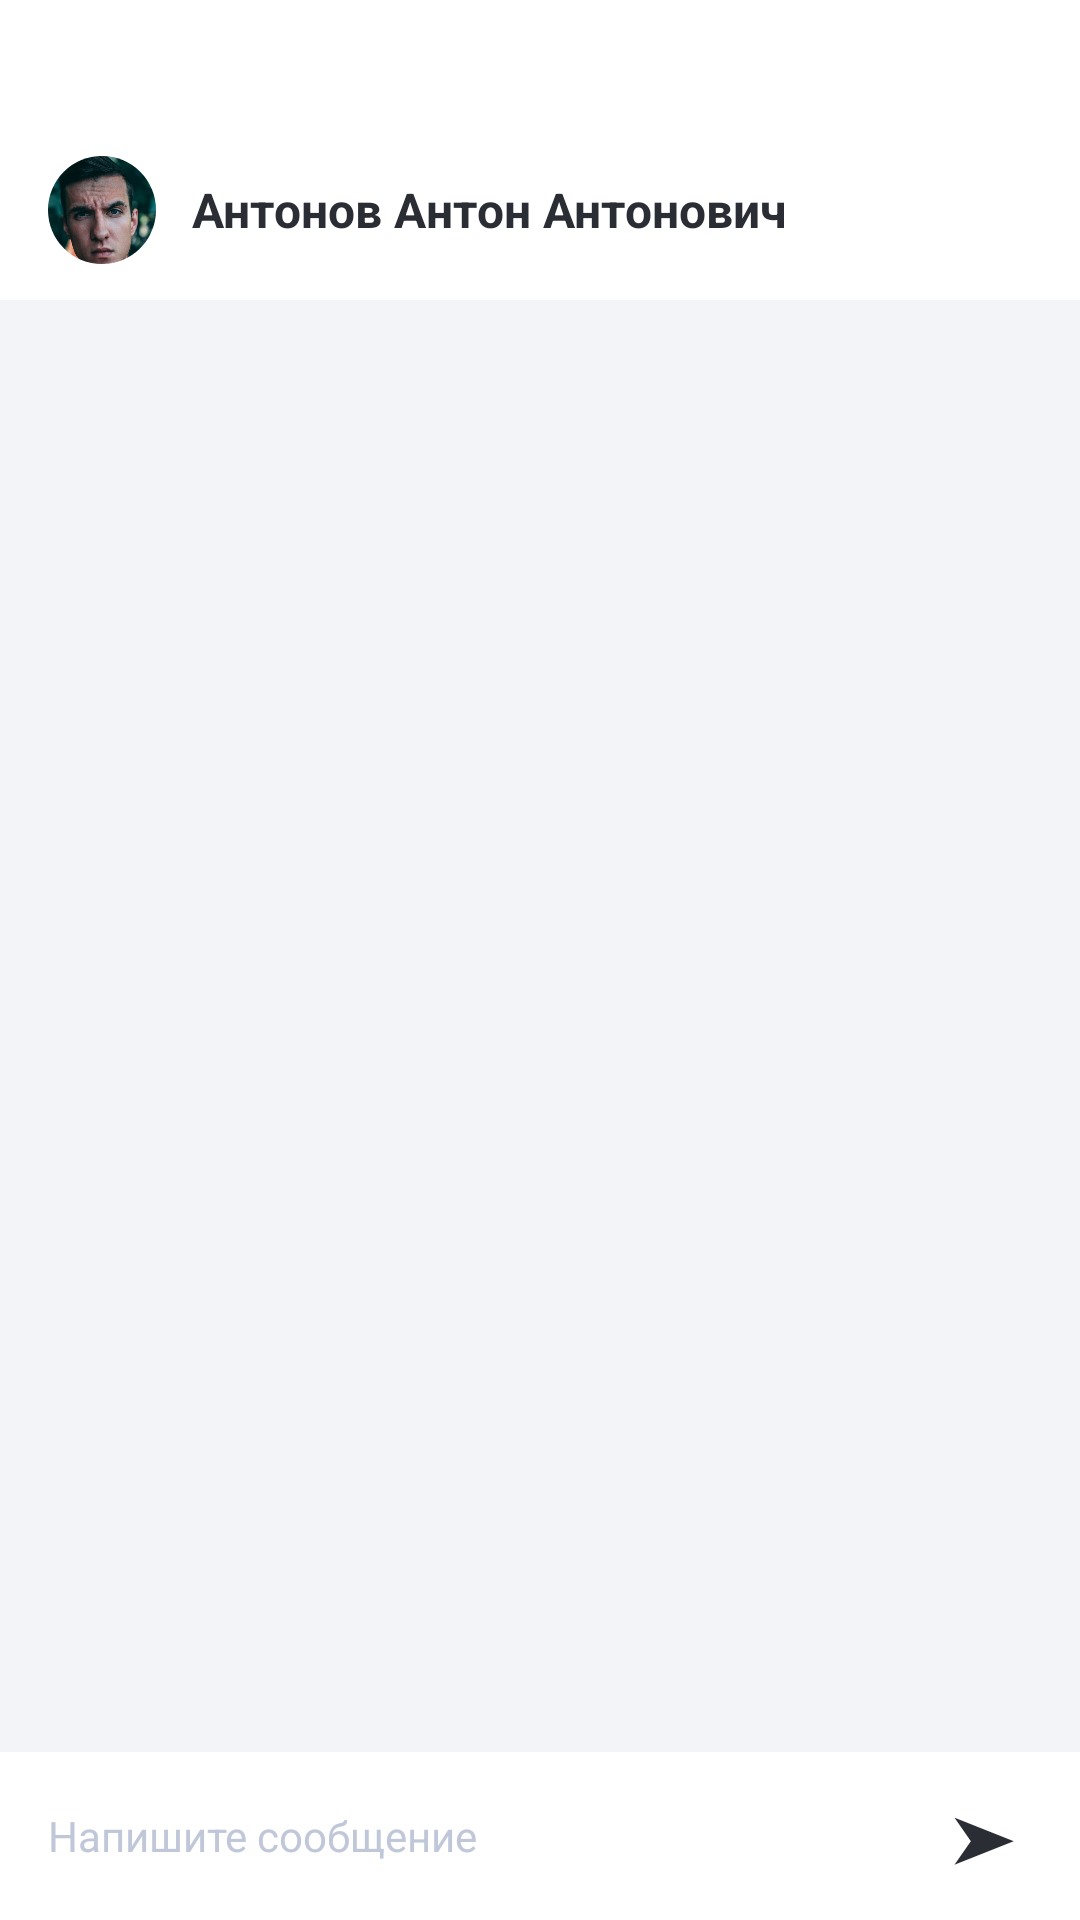

The Android layout XML behind this screen, and the referenced resources:
<!-- AndroidManifest.xml: application theme Theme.LogistHelper -->
<!-- res/layout/fragment_message.xml -->
<?xml version="1.0" encoding="utf-8"?>
<LinearLayout xmlns:android="http://schemas.android.com/apk/res/android"
    android:layout_width="match_parent"
    android:layout_height="match_parent"
    android:background="#F2F4F8"
    android:orientation="vertical">

    <include layout="@layout/layout_chat_header" />

    <androidx.recyclerview.widget.RecyclerView
        android:id="@+id/rvMessages"
        android:layout_width="match_parent"
        android:layout_height="0dp"
        android:layout_weight="1"
        android:clipToPadding="false"
        android:paddingTop="0dp"
        android:paddingBottom="8dp" />

    <LinearLayout
        android:layout_width="match_parent"
        android:layout_height="56dp"
        android:background="@android:color/white"
        android:gravity="center_vertical"
        android:orientation="horizontal"
        android:paddingStart="16dp"
        android:paddingEnd="8dp">

        <EditText
            android:id="@+id/etMessage"
            android:layout_width="0dp"
            android:layout_height="match_parent"
            android:layout_weight="1"
            android:background="@android:color/transparent"
            android:hint="Напишите сообщение"
            android:singleLine="true"
            android:textColor="#2B2D35"
            android:textColorHint="#C0C7D8"
            android:textSize="14sp" />

        <TextView
            android:id="@+id/btnSend"
            android:layout_width="48dp"
            android:layout_height="48dp"
            android:gravity="center"
            android:text="➤"
            android:textColor="#2B2D35"
            android:textSize="22sp" />

    </LinearLayout>

</LinearLayout>
<!-- res/layout/layout_chat_header.xml (included above) -->
<?xml version="1.0" encoding="utf-8"?>
<LinearLayout xmlns:android="http://schemas.android.com/apk/res/android"
    android:layout_width="match_parent"
    android:layout_height="100dp"
    android:background="@android:color/white"
    android:gravity="center_vertical"
    android:orientation="horizontal"
    android:paddingStart="16dp"
    android:paddingTop="40dp"
    android:paddingEnd="16dp">

    <ImageView
        android:id="@+id/ivAvatar"
        android:layout_width="36dp"
        android:layout_height="36dp"
        android:background="@drawable/bg_avatar_circle"
        android:clipToOutline="true"
        android:scaleType="centerCrop"
        android:src="@drawable/ic_avatar" />

    <TextView
        android:id="@+id/tvUserName"
        android:layout_width="0dp"
        android:layout_height="wrap_content"
        android:layout_marginStart="12dp"
        android:layout_weight="1"
        android:ellipsize="end"
        android:maxLines="1"
        android:text="Антонов Антон Антонович"
        android:textColor="#2B2D35"
        android:textSize="16sp"
        android:textStyle="bold" />

</LinearLayout>
<!-- resources referenced by this layout -->
<resources>
  <!-- drawable bg_avatar_circle (drawable) -->
  <shape xmlns:android="http://schemas.android.com/apk/res/android"
      android:shape="oval">
  
      <solid android:color="#D9DEE8" />
  
  </shape>
  <!-- drawable ic_avatar: jpg bitmap (drawable, 33308 bytes) -->
  <style name="Theme.LogistHelper" parent="Base.Theme.LogistHelper" />
  <style name="Base.Theme.LogistHelper" parent="Theme.Material3.DayNight.NoActionBar">
          <item name="android:windowIsTranslucent">true</item>
          <item name="colorSurface">@color/white</item>
          <item name="colorSurfaceContainer">@color/white</item>
          <item name="colorSurfaceVariant">@color/white</item>
      </style>
  <color name="white">#FFFFFFFF</color>
</resources>
